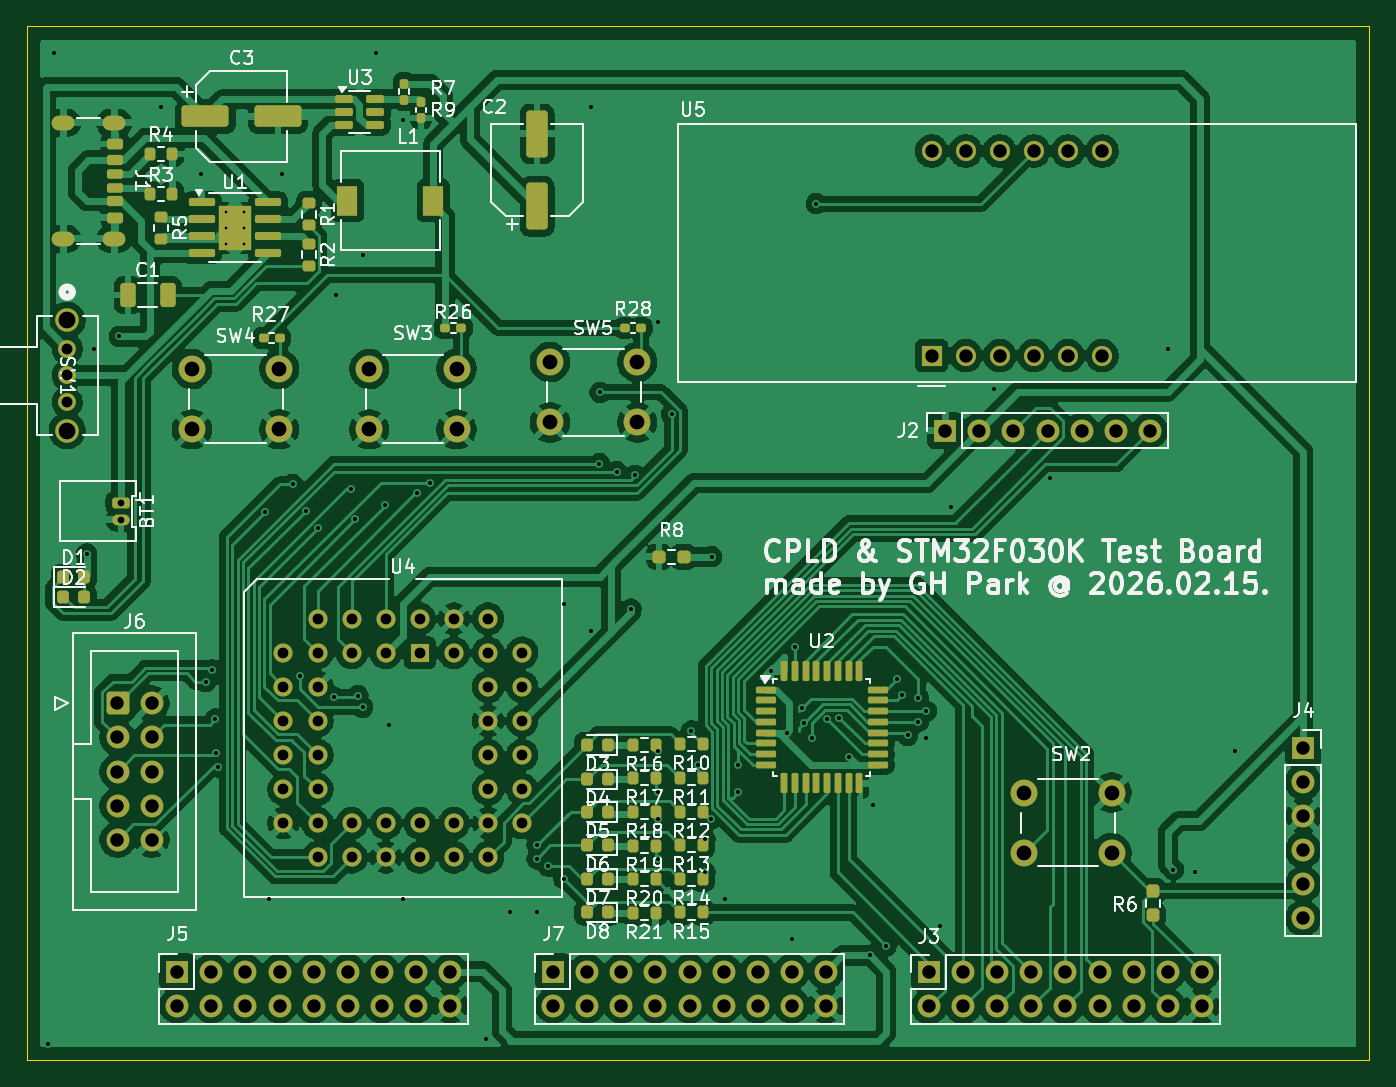
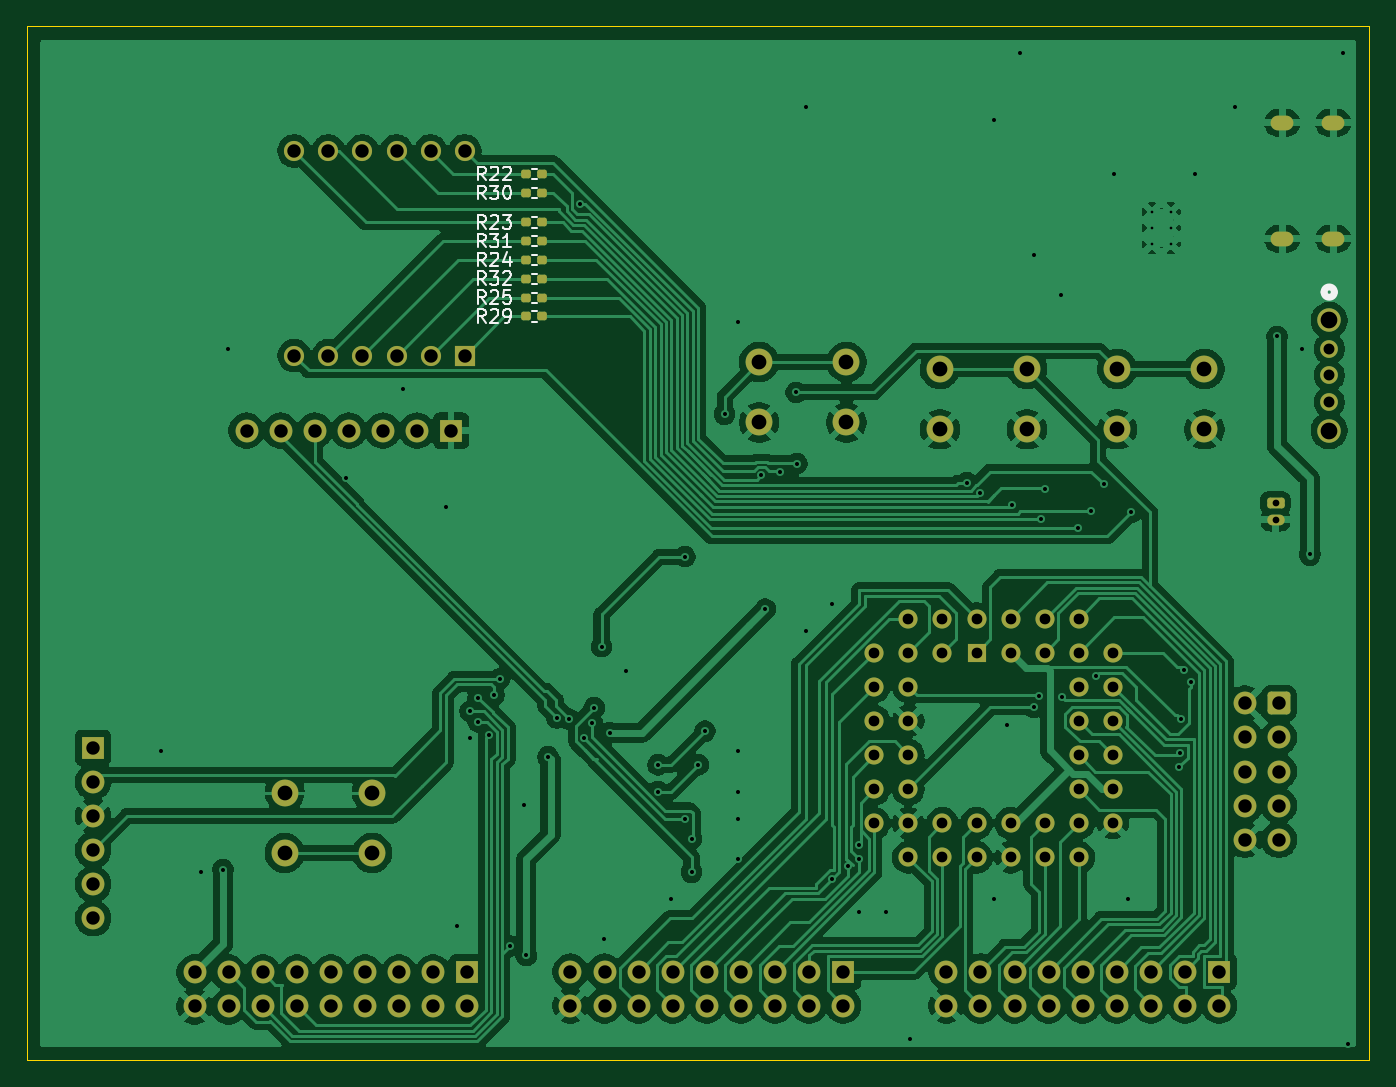
Circuit board: 11 layer files. Board 100.0 x 77.0 mm.
- bottom_copper: SPLD_Test-B_Cu.gbr (224425 bytes)
- bottom_mask: SPLD_Test-B_Mask.gbr (6568 bytes)
- paste: SPLD_Test-B_Paste.gbr (1651 bytes)
- bottom_silk: SPLD_Test-B_Silkscreen.gbr (15288 bytes)
- outline: SPLD_Test-Edge_Cuts.gbr (609 bytes)
- top_copper: SPLD_Test-F_Cu.gbr (319922 bytes)
- top_mask: SPLD_Test-F_Mask.gbr (12338 bytes)
- paste: SPLD_Test-F_Paste.gbr (7708 bytes)
- top_silk: SPLD_Test-F_Silkscreen.gbr (109313 bytes)
- drill: SPLD_Test-NPTH.drl (269 bytes)
- drill: SPLD_Test-PTH.drl (4819 bytes)

=== bottom_copper: SPLD_Test-B_Cu.gbr (224425 bytes, source omitted) ===
=== bottom_mask: SPLD_Test-B_Mask.gbr (6568 bytes, source omitted) ===
=== paste: SPLD_Test-B_Paste.gbr (1651 bytes, source withheld) ===
=== bottom_silk: SPLD_Test-B_Silkscreen.gbr (15288 bytes, source omitted) ===
=== outline: SPLD_Test-Edge_Cuts.gbr ===
%TF.GenerationSoftware,KiCad,Pcbnew,9.0.4*%
%TF.CreationDate,2026-02-15T11:37:20+09:00*%
%TF.ProjectId,SPLD_Test,53504c44-5f54-4657-9374-2e6b69636164,rev?*%
%TF.SameCoordinates,Original*%
%TF.FileFunction,Profile,NP*%
%FSLAX46Y46*%
G04 Gerber Fmt 4.6, Leading zero omitted, Abs format (unit mm)*
G04 Created by KiCad (PCBNEW 9.0.4) date 2026-02-15 11:37:20*
%MOMM*%
%LPD*%
G01*
G04 APERTURE LIST*
%TA.AperFunction,Profile*%
%ADD10C,0.050000*%
%TD*%
G04 APERTURE END LIST*
D10*
X116000000Y-40000000D02*
X216000000Y-40000000D01*
X216000000Y-117000000D01*
X116000000Y-117000000D01*
X116000000Y-40000000D01*
M02*

=== top_copper: SPLD_Test-F_Cu.gbr (319922 bytes, source omitted) ===
=== top_mask: SPLD_Test-F_Mask.gbr (12338 bytes, source omitted) ===
=== paste: SPLD_Test-F_Paste.gbr (7708 bytes, source omitted) ===
=== top_silk: SPLD_Test-F_Silkscreen.gbr (109313 bytes, source omitted) ===
=== drill: SPLD_Test-NPTH.drl ===
M48
; DRILL file {KiCad 9.0.4} date 2026-02-15T11:37:17+0900
; FORMAT={-:-/ absolute / metric / decimal}
; #@! TF.CreationDate,2026-02-15T11:37:17+09:00
; #@! TF.GenerationSoftware,Kicad,Pcbnew,9.0.4
; #@! TF.FileFunction,NonPlated,1,2,NPTH
FMAT,2
METRIC
%
G90
G05
M30

=== drill: SPLD_Test-PTH.drl ===
M48
; DRILL file {KiCad 9.0.4} date 2026-02-15T11:37:17+0900
; FORMAT={-:-/ absolute / metric / decimal}
; #@! TF.CreationDate,2026-02-15T11:37:17+09:00
; #@! TF.GenerationSoftware,Kicad,Pcbnew,9.0.4
; #@! TF.FileFunction,Plated,1,2,PTH
FMAT,2
METRIC
; #@! TA.AperFunction,Plated,PTH,ComponentDrill
T1C0.200
; #@! TA.AperFunction,Plated,PTH,ViaDrill
T2C0.300
; #@! TA.AperFunction,Plated,PTH,ComponentDrill
T3C0.500
; #@! TA.AperFunction,Plated,PTH,ComponentDrill
T4C0.600
; #@! TA.AperFunction,Plated,PTH,ComponentDrill
T5C0.800
; #@! TA.AperFunction,Plated,PTH,ComponentDrill
T6C0.813
; #@! TA.AperFunction,Plated,PTH,ComponentDrill
T7C1.000
; #@! TA.AperFunction,Plated,PTH,ComponentDrill
T8C1.100
; #@! TA.AperFunction,Plated,PTH,ComponentDrill
T9C1.245
%
G90
G05
T1
X130.8Y-53.8
X130.8Y-55.0
X130.8Y-56.2
X132.2Y-53.8
X132.2Y-55.0
X132.2Y-56.2
T2
X117.6Y-115.8
X118.0Y-42.0
X120.447Y-79.299
X121.0Y-64.0
X122.885Y-63.094
X126.0Y-46.0
X129.0Y-51.0
X129.306Y-88.798
X129.78Y-87.932
X130.038Y-91.601
X130.108Y-94.112
X130.206Y-95.148
X133.756Y-76.2
X134.0Y-105.0
X135.0Y-51.0
X135.788Y-74.117
X136.347Y-88.392
X136.754Y-76.098
X137.719Y-77.368
X138.887Y-89.967
X139.0Y-60.0
X140.157Y-74.473
X140.462Y-76.708
X140.65Y-89.85
X141.0Y-57.0
X141.0Y-90.718
X142.0Y-42.0
X142.646Y-75.641
X143.0Y-92.0
X144.0Y-47.0
X144.0Y-105.0
X145.034Y-74.778
X146.007Y-73.98
X150.2Y-115.4
X152.0Y-106.0
X154.0Y-101.0
X154.0Y-102.0
X154.0Y-106.0
X154.829Y-102.549
X156.0Y-83.0
X156.0Y-103.5
X158.0Y-46.0
X158.0Y-85.0
X158.648Y-72.562
X158.699Y-67.259
X159.918Y-73.162
X161.0Y-83.4
X161.29Y-73.447
X163.0Y-62.0
X163.0Y-94.0
X163.0Y-97.0
X163.0Y-99.0
X163.0Y-102.0
X164.033Y-68.885
X165.5Y-92.5
X166.0Y-95.0
X166.5Y-100.5
X166.5Y-103.0
X166.992Y-99.008
X167.0Y-79.5
X168.0Y-105.0
X169.0Y-95.0
X169.0Y-97.0
X171.4Y-88.0
X172.6Y-92.6
X173.0Y-108.0
X173.2Y-86.2
X173.75Y-90.75
X173.891Y-91.891
X174.5Y-93.0
X174.8Y-53.2
X175.599Y-91.599
X176.524Y-91.524
X177.2Y-94.4
X178.8Y-109.2
X179.0Y-98.0
X180.0Y-108.5
X180.8Y-88.6
X181.2Y-89.8
X181.6Y-92.8
X182.4Y-90.0
X182.4Y-91.8
X183.0Y-91.0
X183.0Y-93.0
X184.0Y-107.0
X184.8Y-75.8
X188.0Y-67.0
X192.2Y-73.6
X201.0Y-64.0
X201.4Y-102.8
X203.0Y-103.0
X206.0Y-94.0
T3
X123.0Y-75.5
X123.0Y-76.75
T5
X135.11Y-86.65
X135.11Y-89.19
X135.11Y-91.73
X135.11Y-94.27
X135.11Y-96.81
X135.11Y-99.35
X137.65Y-84.11
X137.65Y-86.65
X137.65Y-89.19
X137.65Y-91.73
X137.65Y-94.27
X137.65Y-96.81
X137.65Y-99.35
X137.65Y-101.89
X140.19Y-84.11
X140.19Y-86.65
X140.19Y-99.35
X140.19Y-101.89
X142.73Y-84.11
X142.73Y-86.65
X142.73Y-99.35
X142.73Y-101.89
X145.27Y-84.11
X145.27Y-86.65
X145.27Y-99.35
X145.27Y-101.89
X147.81Y-84.11
X147.81Y-86.65
X147.81Y-99.35
X147.81Y-101.89
X150.35Y-84.11
X150.35Y-86.65
X150.35Y-89.19
X150.35Y-91.73
X150.35Y-94.27
X150.35Y-96.81
X150.35Y-99.35
X150.35Y-101.89
X152.89Y-86.65
X152.89Y-89.19
X152.89Y-91.73
X152.89Y-94.27
X152.89Y-96.81
X152.89Y-99.35
T6
X119.0Y-64.0
X119.0Y-66.0
X119.0Y-68.0
T7
X122.747Y-90.42
X122.747Y-92.96
X122.747Y-95.5
X122.747Y-98.04
X122.747Y-100.58
X125.287Y-90.42
X125.287Y-92.96
X125.287Y-95.5
X125.287Y-98.04
X125.287Y-100.58
X127.2Y-110.4
X127.2Y-112.94
X129.74Y-110.4
X129.74Y-112.94
X132.28Y-110.4
X132.28Y-112.94
X134.82Y-110.4
X134.82Y-112.94
X137.36Y-110.4
X137.36Y-112.94
X139.9Y-110.4
X139.9Y-112.94
X142.44Y-110.4
X142.44Y-112.94
X144.98Y-110.4
X144.98Y-112.94
X147.52Y-110.4
X147.52Y-112.94
X155.2Y-110.4
X155.2Y-112.94
X157.74Y-110.4
X157.74Y-112.94
X160.28Y-110.4
X160.28Y-112.94
X162.82Y-110.4
X162.82Y-112.94
X165.36Y-110.4
X165.36Y-112.94
X167.9Y-110.4
X167.9Y-112.94
X170.44Y-110.4
X170.44Y-112.94
X172.98Y-110.4
X172.98Y-112.94
X175.52Y-110.4
X175.52Y-112.94
X183.2Y-110.46
X183.2Y-113.0
X183.388Y-49.276
X183.388Y-64.516
X184.404Y-70.104
X185.74Y-110.46
X185.74Y-113.0
X185.928Y-49.276
X185.928Y-64.516
X186.944Y-70.104
X188.28Y-110.46
X188.28Y-113.0
X188.468Y-49.276
X188.468Y-64.516
X189.484Y-70.104
X190.82Y-110.46
X190.82Y-113.0
X191.008Y-49.276
X191.008Y-64.516
X192.024Y-70.104
X193.36Y-110.46
X193.36Y-113.0
X193.548Y-49.276
X193.548Y-64.516
X194.564Y-70.104
X195.9Y-110.46
X195.9Y-113.0
X196.088Y-49.276
X196.088Y-64.516
X197.104Y-70.104
X198.44Y-110.46
X198.44Y-113.0
X199.644Y-70.104
X200.98Y-110.46
X200.98Y-113.0
X203.52Y-110.46
X203.52Y-113.0
X211.074Y-93.726
X211.074Y-96.266
X211.074Y-98.806
X211.074Y-101.346
X211.074Y-103.886
X211.074Y-106.426
T8
X128.292Y-65.508
X128.292Y-70.008
X134.792Y-65.508
X134.792Y-70.008
X141.5Y-65.508
X141.5Y-70.008
X148.0Y-65.508
X148.0Y-70.008
X154.962Y-65.0
X154.962Y-69.5
X161.462Y-65.0
X161.462Y-69.5
X190.298Y-97.064
X190.298Y-101.564
X196.798Y-97.064
X196.798Y-101.564
T9
X119.0Y-61.9
X119.0Y-70.1
T4
G00X119.0Y-47.18
M15
G01X118.4Y-47.18
M16
G05
G00X119.0Y-55.82
M15
G01X118.4Y-55.82
M16
G05
G00X122.8Y-47.18
M15
G01X122.2Y-47.18
M16
G05
G00X122.8Y-55.82
M15
G01X122.2Y-55.82
M16
G05
M30
